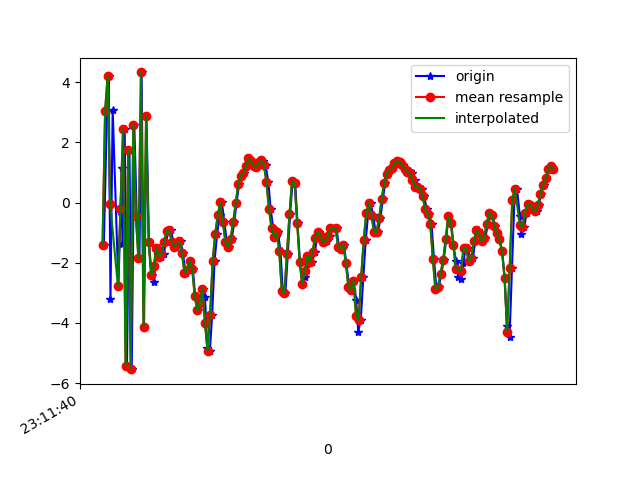

Source data for this figure (header and first rows):
1617837100310, 532743859506698, -1.4107866, -0.78277826, -7.6849184
1617837100335, 532743878737468, 3.056, -0.1447, 9.187
1617837100348, 532743897968238, 4.217, 0.1895, -2.472
1617837100362, 532743917199008, -3.216, -1.375, 4.337
1617837100379, 532743936429778, 3.09, -0.1861, -5.392
1617837100424, 532743955660548, -2.774, -1.403, 7.319
1617837100450, 532743974891318, 1.149, -0.6423, -8.578
1617837100453, 532743994122088, -0.4205, -1.195, 9.486
1617837100455, 532744013352858, -1.361, -2.024, -8.667
1617837100473, 532744032583628, 2.435, -1.543, 8.862
1617837100491, 532744051814398, -5.427, -3.603, -4.951
1617837100510, 532744071045168, 1.733, -1.782, 2.244
1617837100528, 532744090275938, -5.539, -3.15, 2.987
1617837100548, 532744109506708, 2.593, -1.621, -6.233
1617837100567, 532744128737478, -0.4363, -1.951, 9.386
1617837100588, 532744147968248, -1.849, -1.619, -8.662
1617837100605, 532744167199018, 4.328, 0.5652, 5.224
1617837100624, 532744186429788, -4.122, -1.012, -0.8348
1617837100643, 532744205660558, 2.874, 0.06685, -6.05
1617837100662, 532744224891328, -1.295, -0.8132, 7.82
1617837100683, 532744244122098, -2.414, -0.529, -3.964
1617837100701, 532744263352868, -2.629, -0.3907, -2.362
1617837100719, 532744282583638, -1.614, -0.6002, -1.048
1617837100739, 532744301814408, -1.504, -0.5123, -1.035
1617837100759, 532744321045178, -1.8, 0.2661, -1.63
1617837100777, 532744340275948, -1.718, 1.001, -2.026
1617837100796, 532744359506718, -1.313, 1.511, -1.987
1617837100815, 532744378737488, -0.9338, 1.896, -1.883
1617837100834, 532744397968258, -0.9154, 2.158, -1.743
1617837100853, 532744417199028, -1.3, 2.467, -1.726
1617837100872, 532744436429798, -1.465, 2.801, -1.805
1617837100890, 532744455660568, -1.374, 3.066, -1.796
1617837100910, 532744474891338, -1.291, 3.14, -1.642
1617837100928, 532744494122108, -1.686, 3.031, -1.524
1617837100948, 532744513352878, -2.329, 3.15, -1.525
1617837100967, 532744532583648, -2.24, 3.647, -1.572
1617837100985, 532744551814418, -1.941, 3.92, -1.529
1617837101005, 532744571045188, -2.195, 3.974, -1.498
1617837101024, 532744590275958, -3.109, 3.762, -1.371
1617837101044, 532744609506728, -3.582, 3.667, -1.308
1617837101061, 532744628737498, -3.345, 3.79, -1.258
1617837101081, 532744647968268, -2.865, 3.914, -1.232
1617837101100, 532744667199038, -3.133, 3.772, -1.2
1617837101119, 532744686429808, -4.851, 3.943, -1.682
1617837101138, 532744705660578, -4.941, 3.131, -1.605
1617837101156, 532744724891348, -3.74, 2.911, -1.12
1617837101175, 532744744122118, -1.936, 2.413, -0.241
1617837101195, 532744763352888, -1.047, 1.788, 0.2216
1617837101215, 532744782583658, -0.4108, 1.495, 0.473
1617837101232, 532744801814428, 0.01209, 1.278, 0.7612
1617837101252, 532744821045198, -0.6553, 0.6733, 0.8545
1617837101271, 532744840275968, -1.314, 0.3158, 0.5172
1617837101288, 532744859630482, -1.469, 0.4648, -0.08427
1617837101309, 532744878861252, -1.205, 0.6879, -0.4384
1617837101329, 532744898092022, -0.6589, 0.5737, -0.3447
1617837101346, 532744917322792, -0.0177, 0.2231, 0.08295
1617837101367, 532744936553562, 0.615, -0.08977, 0.6095
1617837101386, 532744955784332, 0.8913, -0.461, 0.8839
1617837101404, 532744975015102, 0.9789, -0.975, 0.8456
1617837101424, 532744994245872, 1.223, -1.393, 0.7661
1617837101445, 532745013476642, 1.474, -1.721, 0.7932
... 124 more rows
